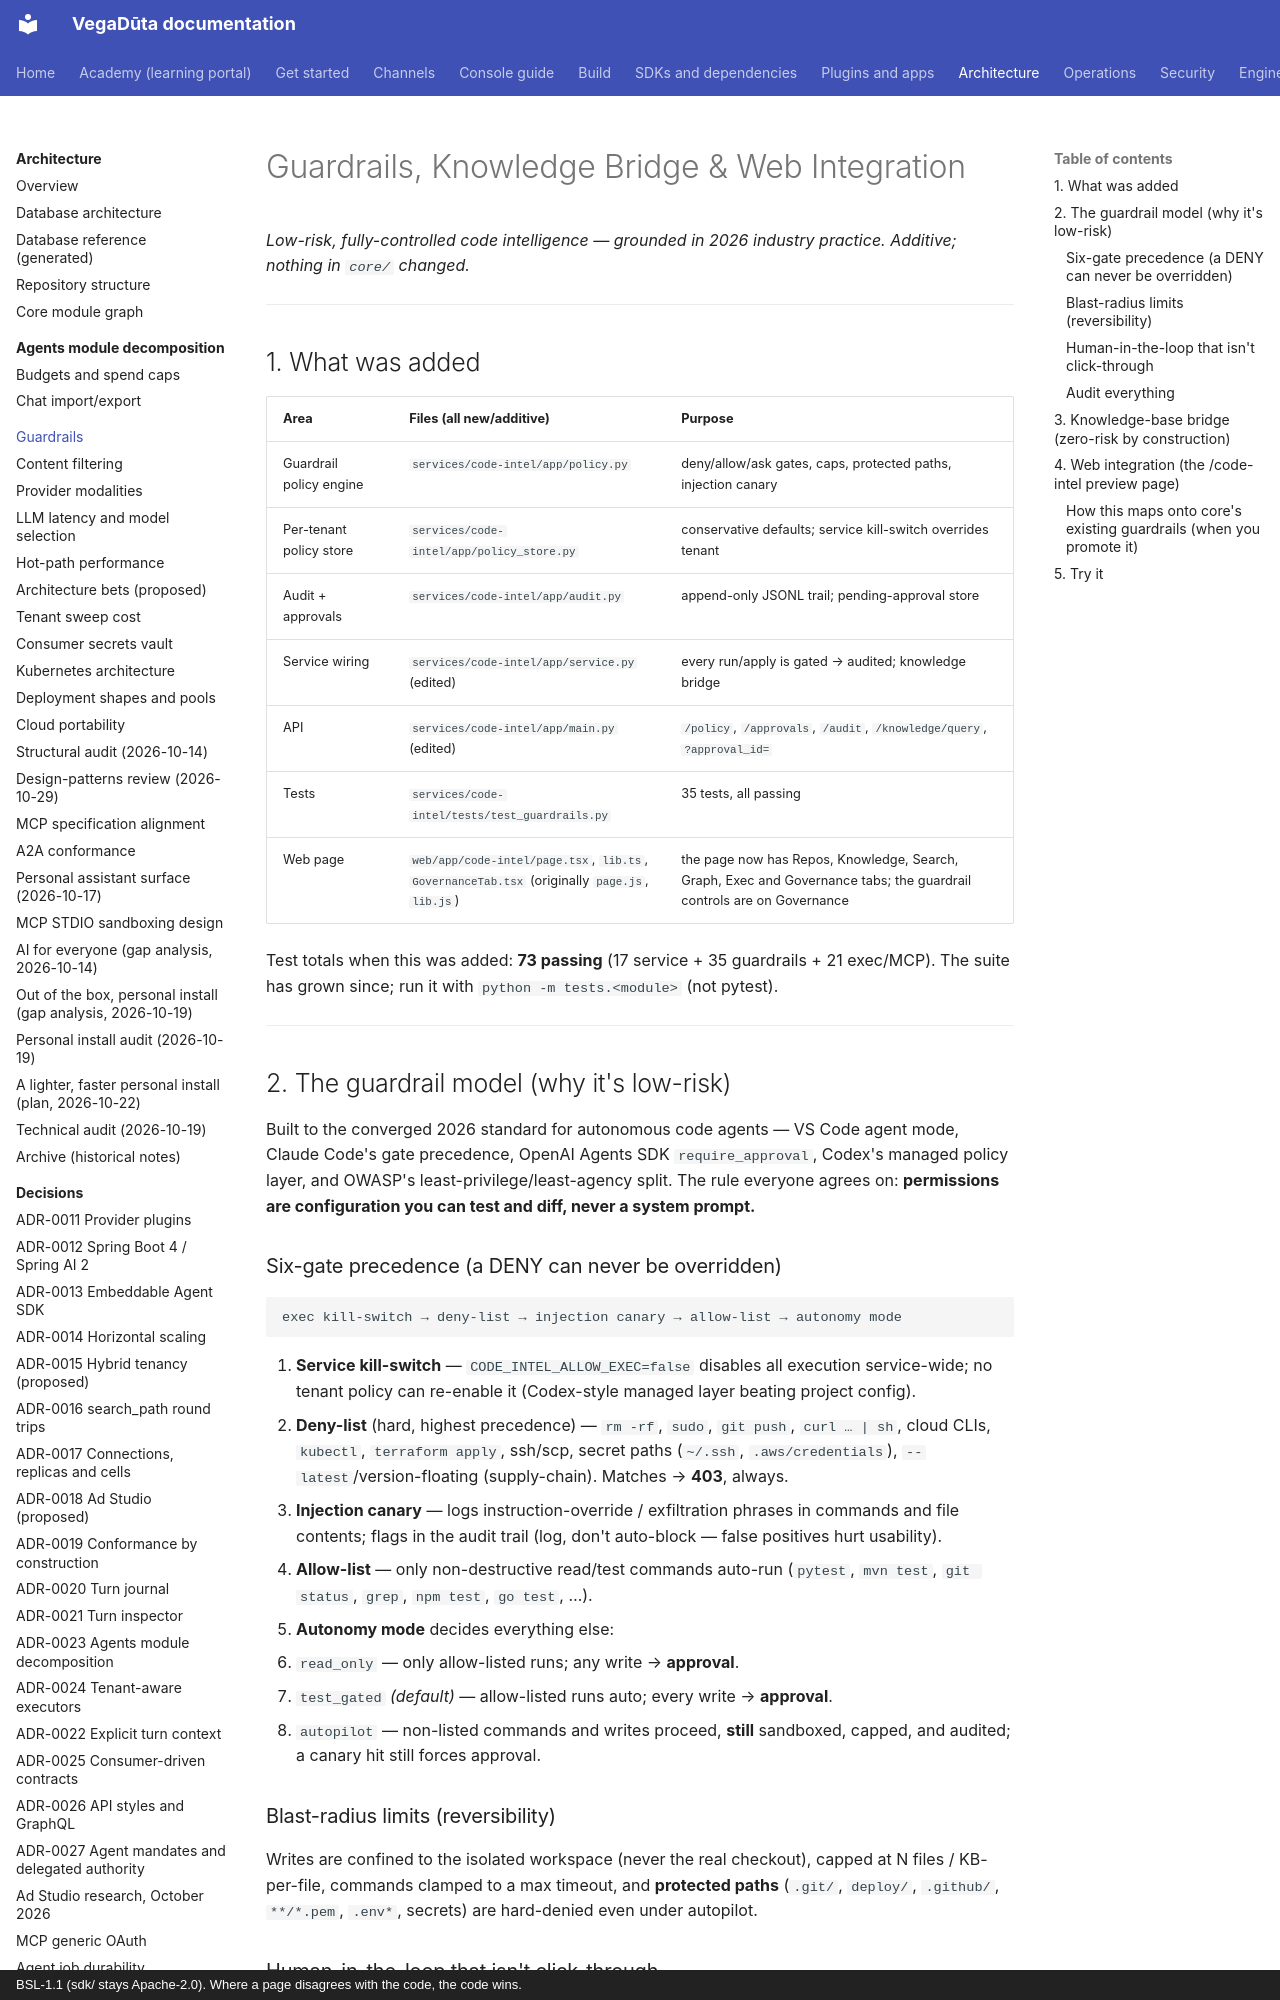

repository: CD-LC/vegaduta · page: architecture/GUARDRAILS-AND-INTEGRATION/index.html · generator: mkdocs · copyright: BSL-1.1 (sdk/ stays Apache-2.0). Where a page disagrees with the code, the code wins.

# Guardrails, Knowledge Bridge & Web Integration

*Low-risk, fully-controlled code intelligence — grounded in 2026 industry
practice. Additive; nothing in `core/` changed.*

---

## 1. What was added

| Area | Files (all new/additive) | Purpose |
|---|---|---|
| Guardrail policy engine | `services/code-intel/app/policy.py` | deny/allow/ask gates, caps, protected paths, injection canary |
| Per-tenant policy store | `services/code-intel/app/policy_store.py` | conservative defaults; service kill-switch overrides tenant |
| Audit + approvals | `services/code-intel/app/audit.py` | append-only JSONL trail; pending-approval store |
| Service wiring | `services/code-intel/app/service.py` (edited) | every run/apply is gated → audited; knowledge bridge |
| API | `services/code-intel/app/main.py` (edited) | `/policy`, `/approvals`, `/audit`, `/knowledge/query`, `?approval_id=` |
| Tests | `services/code-intel/tests/test_guardrails.py` | 35 tests, all passing |
| Web page | `web/app/code-intel/page.tsx`, `lib.ts`, `GovernanceTab.tsx` (originally `page.js`, `lib.js`) | the page now has Repos, Knowledge, Search, Graph, Exec and Governance tabs; the guardrail controls are on Governance |

Test totals when this was added: **73 passing** (17 service + 35 guardrails + 21 exec/MCP). The suite has grown since; run it with `python -m tests.<module>` (not pytest).

---

## 2. The guardrail model (why it's low-risk)

Built to the converged 2026 standard for autonomous code agents — VS Code
agent mode, Claude Code's gate precedence, OpenAI Agents SDK `require_approval`,
Codex's managed policy layer, and OWASP's least-privilege/least-agency split.
The rule everyone agrees on: **permissions are configuration you can test and
diff, never a system prompt.**

### Six-gate precedence (a DENY can never be overridden)

```
exec kill-switch → deny-list → injection canary → allow-list → autonomy mode
```

1. **Service kill-switch** — `CODE_INTEL_ALLOW_EXEC=false` disables all
   execution service-wide; no tenant policy can re-enable it (Codex-style
   managed layer beating project config).
2. **Deny-list** (hard, highest precedence) — `rm -rf`, `sudo`, `git push`,
   `curl … | sh`, cloud CLIs, `kubectl`, `terraform apply`, ssh/scp, secret
   paths (`~/.ssh`, `.aws/credentials`), `--latest`/version-floating
   (supply-chain). Matches → **403**, always.
3. **Injection canary** — logs instruction-override / exfiltration phrases in
   commands and file contents; flags in the audit trail (log, don't
   auto-block — false positives hurt usability).
4. **Allow-list** — only non-destructive read/test commands auto-run
   (`pytest`, `mvn test`, `git status`, `grep`, `npm test`, `go test`, …).
5. **Autonomy mode** decides everything else:
   - `read_only` — only allow-listed runs; any write → **approval**.
   - `test_gated` *(default)* — allow-listed runs auto; every write →
     **approval**.
   - `autopilot` — non-listed commands and writes proceed, **still**
     sandboxed, capped, and audited; a canary hit still forces approval.

### Blast-radius limits (reversibility)

Writes are confined to the isolated workspace (never the real checkout),
capped at N files / KB-per-file, commands clamped to a max timeout, and
**protected paths** (`.git/`, `deploy/`, `.github/`, `**/*.pem`, `.env*`,
secrets) are hard-denied even under autopilot.
